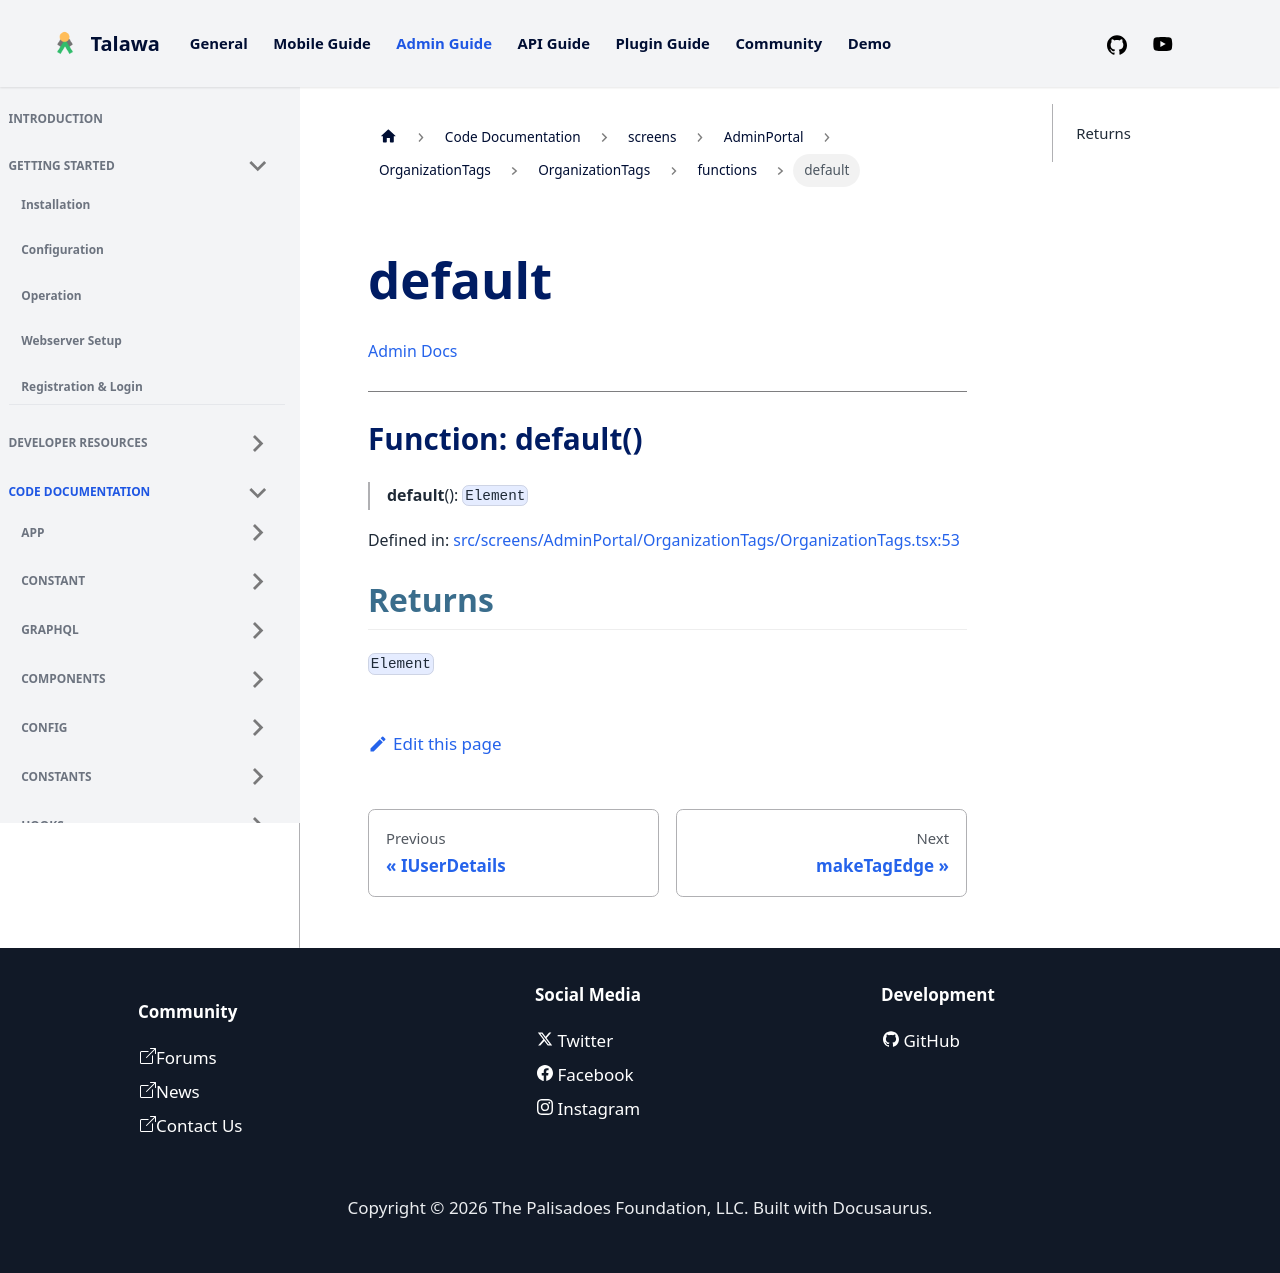

repository: PalisadoesFoundation/talawa-admin · page: docs/auto-docs/screens/AdminPortal/OrganizationTags/OrganizationTags/functions/default/index.html · generator: docusaurus

[Admin Docs](/)

***

# Function: default()

> **default**(): `Element`

Defined in: [src/screens/AdminPortal/OrganizationTags/OrganizationTags.tsx:53](https://github.com/PalisadoesFoundation/talawa-admin/blob/main/src/screens/AdminPortal/OrganizationTags/OrganizationTags.tsx#L53)

## Returns

`Element`
